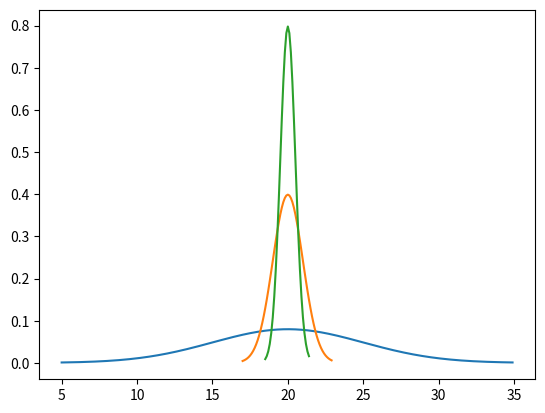

Source code (Python):
import numpy as np
import matplotlib.pyplot as plt

def gaussian(mean , sigma ):
# find x in range mu-3*sigma to mu+3*sigma
    x = np.arange(mean-3 * sigma, mean + 3 * sigma, 0.1)
    y = np.exp(np.square(x-mean)/(-2.0 * sigma * sigma))/(sigma * np.sqrt(2 * np.pi))
    return x, y

if __name__=='__main__':
    print('gaussian_plot using numpy')
    x, y = gaussian(20 , 5)
    plt.plot(x, y)
    
    x, y = gaussian(20 , 1)
    plt.plot(x, y)
    
    x, y = gaussian(20 , 0.5)
    plt.plot(x, y)
    plt.show()
    
    

